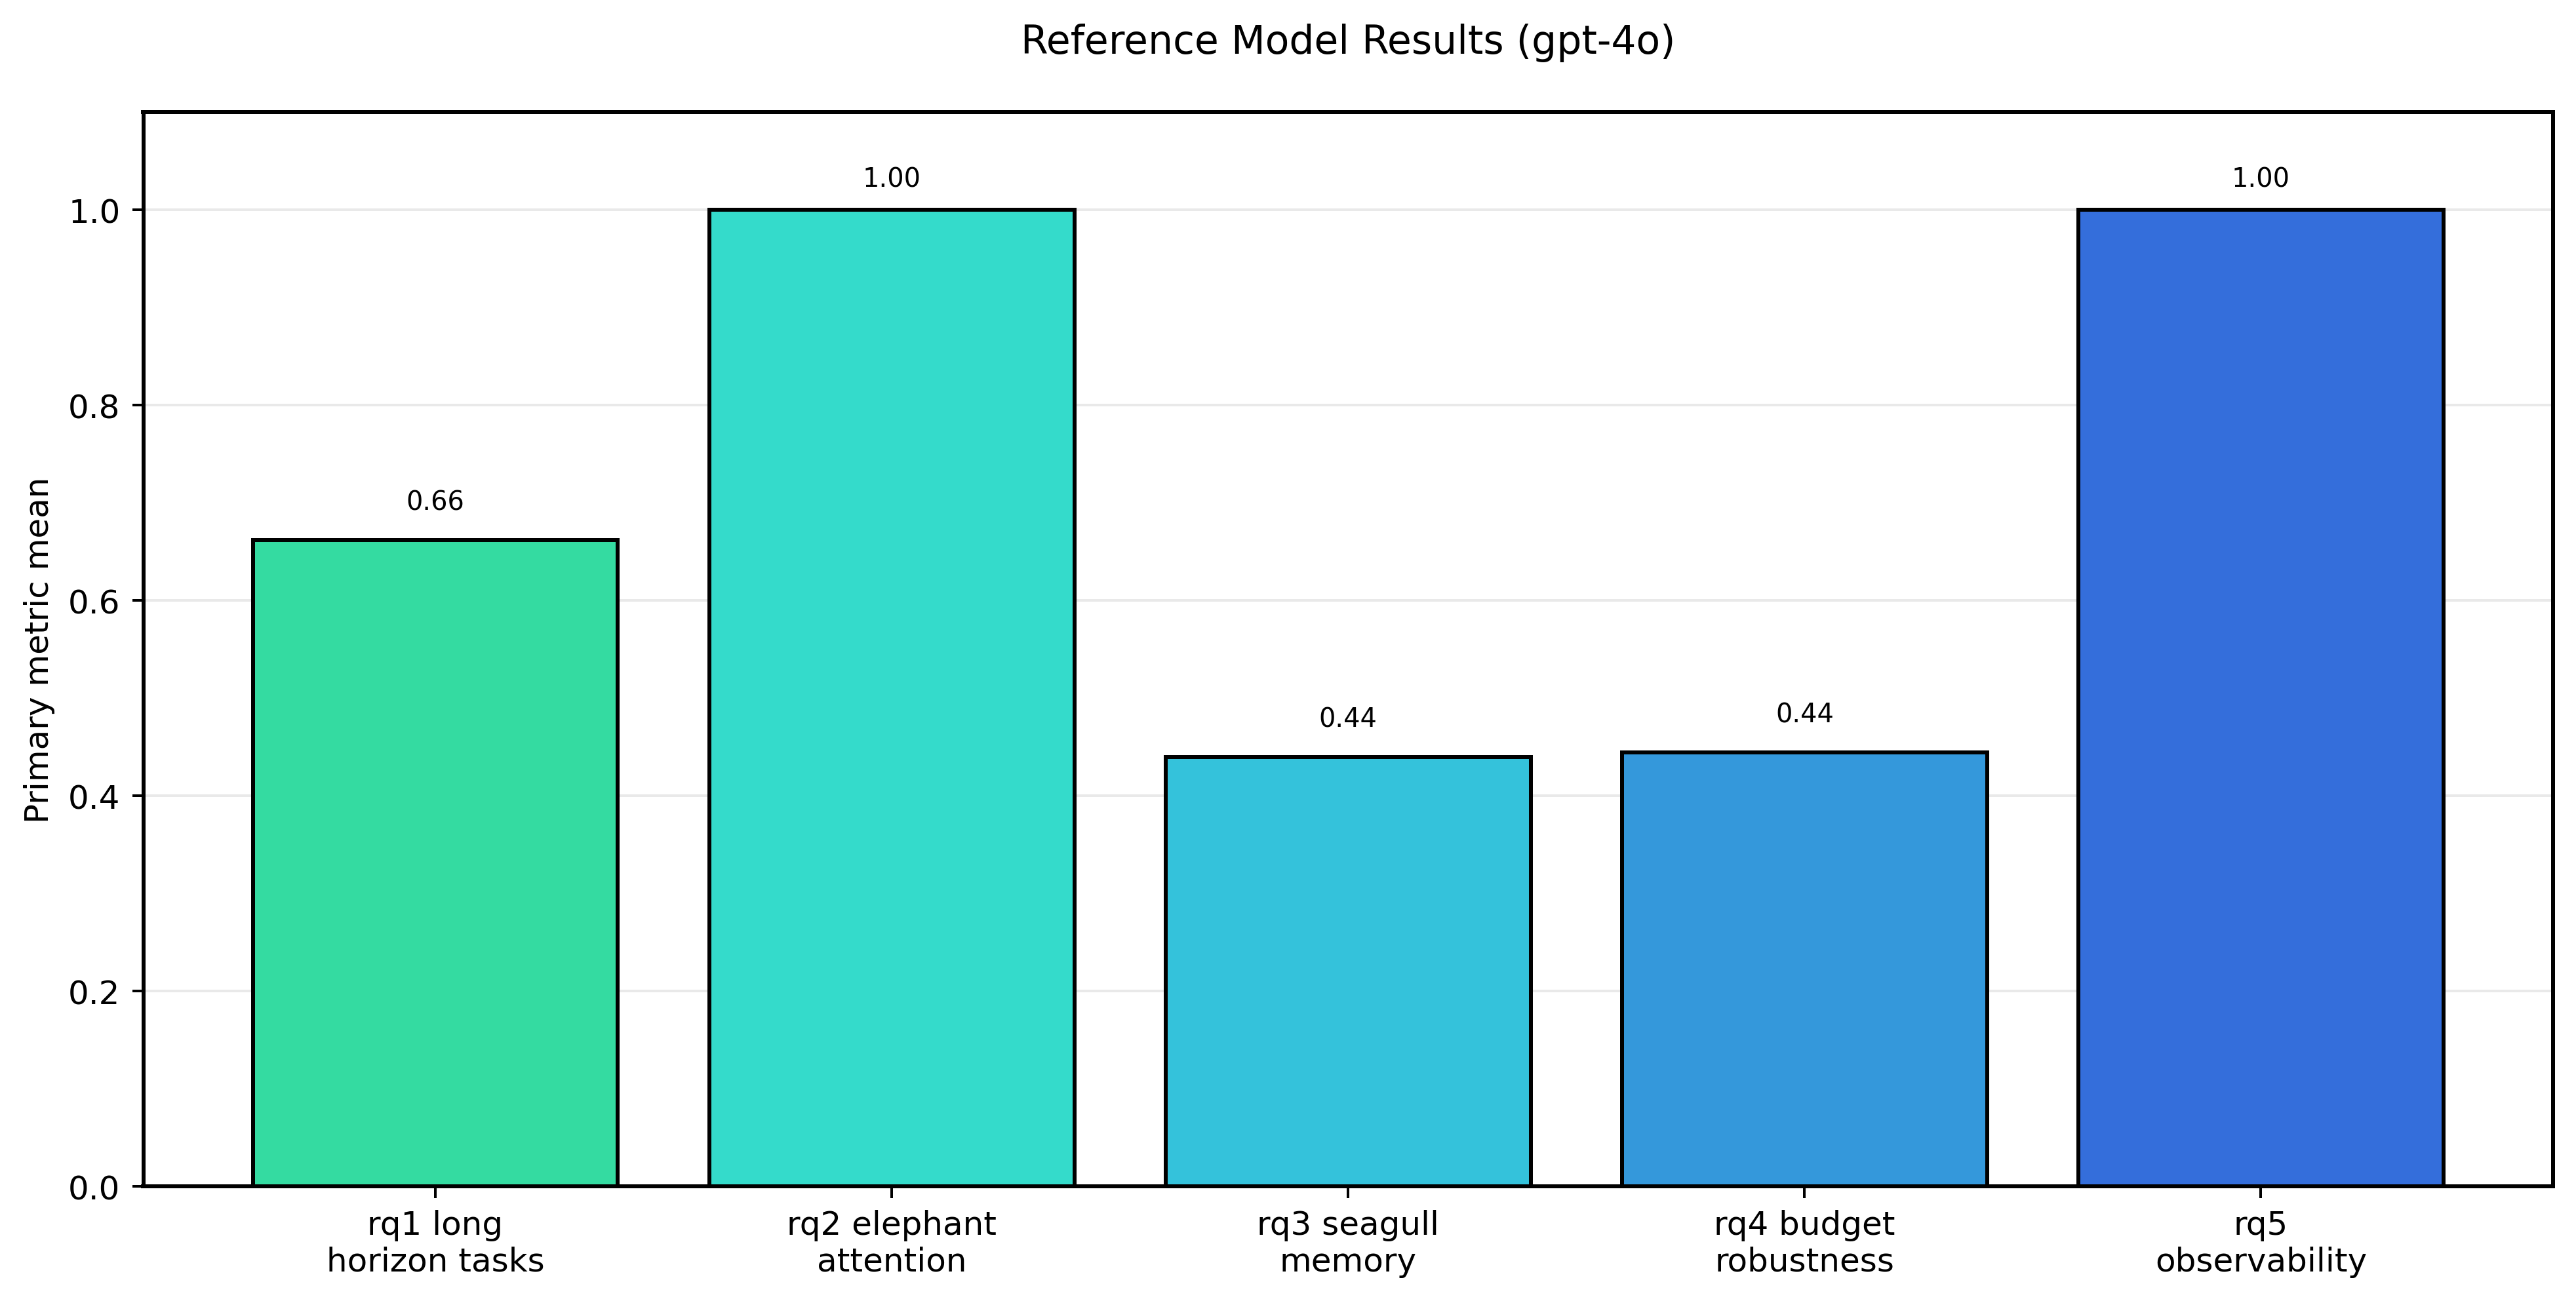

Values plotted in this chart, from the file beside it:
experiment, variant, model_name, primary_metric, n, success_mean, success_std, success_ci95_low, success_ci95_high, primary_mean, primary_std, primary_ci95_low, primary_ci95_high, token_mean, token_std, token_ci95_low, token_ci95_high
rq1_long_horizon_tasks, full_framework, deepseek-chat, quality_score, 8, 0.0, 0.0, 0.0, 0.0, 0.0, 0.0, 0.0, 0.0, 0.0, 0.0, 0.0, 0.0
rq1_long_horizon_tasks, full_framework, gpt-4o, quality_score, 20, 1.0, 0.0, 1.0, 1.0, 0.6617, 0.0338, 0.6469, 0.6765, 2179, 518.4, 1952, 2407
rq1_long_horizon_tasks, full_framework, gpt-4o-mini, quality_score, 8, 1.0, 0.0, 1.0, 1.0, 0.6727, 0.0249, 0.6555, 0.69, 3137, 720.5, 2638, 3637
rq1_long_horizon_tasks, full_framework, qwen-plus, quality_score, 8, 1.0, 0.0, 1.0, 1.0, 0.6503, 0.0241, 0.6337, 0.667, 4130, 1875, 2831, 5429
rq1_long_horizon_tasks, multi_agent_no_elephant, gpt-4o, quality_score, 8, 1.0, 0.0, 1.0, 1.0, 0.6015, 0.0315, 0.5796, 0.6233, 2230, 872.4, 1625, 2834
rq1_long_horizon_tasks, multi_agent_no_elephant, gpt-4o-mini, quality_score, 8, 0.5, 0.5345, 0.1296, 0.8704, 0.5638, 0.0296, 0.5434, 0.5843, 2981, 632.4, 2543, 3419
rq1_long_horizon_tasks, single_agent_basic, deepseek-chat, quality_score, 8, 0.0, 0.0, 0.0, 0.0, 0.0, 0.0, 0.0, 0.0, 0.0, 0.0, 0.0, 0.0
rq1_long_horizon_tasks, single_agent_basic, gpt-4o, quality_score, 8, 0.0, 0.0, 0.0, 0.0, 0.4176, 0.0611, 0.3753, 0.4599, 663.8, 63.27, 619.9, 707.6
rq1_long_horizon_tasks, single_agent_basic, gpt-4o-mini, quality_score, 8, 0.0, 0.0, 0.0, 0.0, 0.3916, 0.0573, 0.3519, 0.4312, 1051, 254.5, 874.8, 1227
rq1_long_horizon_tasks, single_agent_basic, qwen-plus, quality_score, 8, 0.0, 0.0, 0.0, 0.0, 0.3785, 0.0553, 0.3401, 0.4168, 1305, 263.8, 1123, 1488
rq2_elephant_attention, full_framework, gpt-4o, context_precision, 2, 1.0, 0.0, 1.0, 1.0, 1.0, 0.0, 1.0, 1.0, 820.5, 456.1, 188.4, 1453
rq2_elephant_attention, full_framework, gpt-4o-mini, context_precision, 2, 1.0, 0.0, 1.0, 1.0, 1.0, 0.0, 1.0, 1.0, 1150, 89.8, 1025, 1274
rq2_elephant_attention, full_framework, qwen-plus, context_precision, 2, 1.0, 0.0, 1.0, 1.0, 1.0, 0.0, 1.0, 1.0, 1791, 540.2, 1042, 2540
rq2_elephant_attention, multi_agent_no_elephant, gpt-4o, context_precision, 2, 1.0, 0.0, 1.0, 1.0, 0.6667, 0.0, 0.6667, 0.6667, 817.5, 483, 148.2, 1487
rq2_elephant_attention, multi_agent_no_elephant, gpt-4o-mini, context_precision, 2, 1.0, 0.0, 1.0, 1.0, 0.6667, 0.0, 0.6667, 0.6667, 1093, 18.38, 1068, 1118
rq2_elephant_attention, multi_agent_no_elephant, qwen-plus, context_precision, 2, 1.0, 0.0, 1.0, 1.0, 0.6667, 0.0, 0.6667, 0.6667, 1792, 512.7, 1082, 2503
rq3_seagull_memory, full_framework, gpt-4o, memory_reuse_hit_rate, 4, 1.0, 0.0, 1.0, 1.0, 0.44, 0.5081, -0.0579, 0.9379, 1210, 1075, 156.7, 2263
rq3_seagull_memory, full_framework, gpt-4o-mini, memory_reuse_hit_rate, 4, 1.0, 0.0, 1.0, 1.0, 0.44, 0.5081, -0.0579, 0.9379, 1190, 742.8, 462, 1918
rq3_seagull_memory, full_framework, qwen-plus, memory_reuse_hit_rate, 4, 1.0, 0.0, 1.0, 1.0, 0.44, 0.5081, -0.0579, 0.9379, 2182, 1081, 1123, 3240
rq3_seagull_memory, multi_agent_naive_memory, gpt-4o, memory_reuse_hit_rate, 4, 1.0, 0.0, 1.0, 1.0, 0.22, 0.254, -0.029, 0.469, 1301, 973.6, 346.7, 2255
rq3_seagull_memory, multi_agent_naive_memory, gpt-4o-mini, memory_reuse_hit_rate, 4, 1.0, 0.0, 1.0, 1.0, 0.22, 0.254, -0.029, 0.469, 1219, 779, 455.8, 1983
rq3_seagull_memory, multi_agent_naive_memory, qwen-plus, memory_reuse_hit_rate, 4, 1.0, 0.0, 1.0, 1.0, 0.22, 0.254, -0.029, 0.469, 1780, 1294, 512.9, 3048
rq3_seagull_memory, multi_agent_no_seagull, gpt-4o, memory_reuse_hit_rate, 4, 1.0, 0.0, 1.0, 1.0, 0.0, 0.0, 0.0, 0.0, 1060, 853.1, 224.4, 1897
rq3_seagull_memory, multi_agent_no_seagull, gpt-4o-mini, memory_reuse_hit_rate, 4, 1.0, 0.0, 1.0, 1.0, 0.0, 0.0, 0.0, 0.0, 1385, 1118, 289.2, 2480
rq3_seagull_memory, multi_agent_no_seagull, qwen-plus, memory_reuse_hit_rate, 4, 1.0, 0.0, 1.0, 1.0, 0.0, 0.0, 0.0, 0.0, 2148, 1079, 1090, 3206
rq4_budget_robustness, full_framework, gpt-4o, quality_score, 2, 0.5, 0.7071, -0.48, 1.48, 0.4446, 0.0076, 0.434, 0.4552, 2608, 1213, 926.3, 4290
rq4_budget_robustness, full_framework, gpt-4o-mini, quality_score, 2, 0.5, 0.7071, -0.48, 1.48, 0.4446, 0.0076, 0.434, 0.4552, 2454, 189.5, 2191, 2717
rq4_budget_robustness, full_framework, qwen-plus, quality_score, 2, 0.5, 0.7071, -0.48, 1.48, 0.4446, 0.0076, 0.434, 0.4552, 4616, 2268, 1472, 7760
rq4_budget_robustness, multi_agent_no_compression, gpt-4o, quality_score, 2, 0.0, 0.0, 0.0, 0.0, 0.3468, 0.0059, 0.3386, 0.355, 2028, 344.4, 1551, 2506
rq4_budget_robustness, multi_agent_no_compression, gpt-4o-mini, quality_score, 2, 0.0, 0.0, 0.0, 0.0, 0.3468, 0.0059, 0.3386, 0.355, 2184, 536.7, 1440, 2927
rq4_budget_robustness, multi_agent_no_compression, qwen-plus, quality_score, 2, 0.0, 0.0, 0.0, 0.0, 0.3468, 0.0059, 0.3386, 0.355, 3828, 971.6, 2481, 5175
rq4_budget_robustness, multi_agent_no_long_horizon, gpt-4o, quality_score, 2, 0.0, 0.0, 0.0, 0.0, 0.3079, 0.1112, 0.1538, 0.462, 2135, 564.3, 1353, 2917
rq4_budget_robustness, multi_agent_no_long_horizon, gpt-4o-mini, quality_score, 2, 0.0, 0.0, 0.0, 0.0, 0.3079, 0.1112, 0.1538, 0.462, 2406, 96.87, 2271, 2540
rq4_budget_robustness, multi_agent_no_long_horizon, qwen-plus, quality_score, 2, 0.0, 0.0, 0.0, 0.0, 0.3079, 0.1112, 0.1538, 0.462, 3444, 529.6, 2710, 4179
rq5_observability, full_framework, gpt-4o, diagnostic_accuracy, 2, 1.0, 0.0, 1.0, 1.0, 1.0, 0.0, 1.0, 1.0, 2110, 562.9, 1330, 2890
rq5_observability, full_framework, gpt-4o-mini, diagnostic_accuracy, 2, 1.0, 0.0, 1.0, 1.0, 1.0, 0.0, 1.0, 1.0, 2582, 204.4, 2298, 2865
rq5_observability, full_framework, qwen-plus, diagnostic_accuracy, 2, 1.0, 0.0, 1.0, 1.0, 1.0, 0.0, 1.0, 1.0, 3682, 642.8, 2792, 4573
rq5_observability, multi_agent_plain_logs, gpt-4o, diagnostic_accuracy, 2, 1.0, 0.0, 1.0, 1.0, 0.0, 0.0, 0.0, 0.0, 2608, 375.5, 2088, 3129
rq5_observability, multi_agent_plain_logs, gpt-4o-mini, diagnostic_accuracy, 2, 1.0, 0.0, 1.0, 1.0, 0.0, 0.0, 0.0, 0.0, 2710, 95.46, 2577, 2842
rq5_observability, multi_agent_plain_logs, qwen-plus, diagnostic_accuracy, 2, 1.0, 0.0, 1.0, 1.0, 0.0, 0.0, 0.0, 0.0, 3660, 682.4, 2714, 4605
